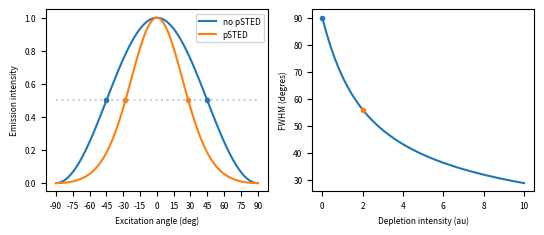

Write the Python code that produced this figure. (Note: this script raises an exception after producing the figure.)
# %%

import numpy as np
import matplotlib.pyplot as plt
import scipy.optimize

linewidth = (210-50)*.03937
figwidth  = .5 * linewidth
figheight = 4.8 / 6.4 * figwidth
plt.rcParams['font.size'] = '6'

# %%
f = lambda x, i: np.cos(x)**2 * np.exp( -i * np.sin(x)**2)
w = lambda x, i: np.abs(f(x, i) - .5)

def find_fwhm(i):
    return scipy.optimize.minimize(
        w, .1*np.pi, args=(i,), bounds=[(0,np.pi/4)]
    ).x * 2 * 180 / np.pi

xlist = np.linspace(-90, 90, 100)
ilist = np.linspace(0,10)

fig, ax = plt.subplots(1, 2, figsize=(linewidth, figheight))

ax[0].plot(xlist, f(xlist * np.pi/180, 0), label='no pSTED')
ax[0].plot(xlist, f(xlist * np.pi/180, 2), label='pSTED')
ax[0].hlines(.5, xlist[0], xlist[-1], alpha=.3, ls=':')
ax[0].plot([-45, 45], [.5, .5], '.', color='C0')

hwhm = find_fwhm(i=2) / 2
ax[0].plot([-hwhm, hwhm], [.5, .5], '.', color='C1')

ax[0].legend()
ax[0].set(
    xlabel='Excitation angle (deg)',
    ylabel='Emission intensity',
    xticks=np.arange(-90, 91, 15)
)

ax[1].plot(ilist, [find_fwhm(i) for i in ilist])
ax[1].plot(0, find_fwhm(i=0), '.', color='C0')
ax[1].plot(2, find_fwhm(i=2), '.', color='C1')
ax[1].set(
    xlabel='Depletion intensity (au)',
    ylabel='FWHM (degres)'
)

# %%
fig.savefig('../figures_generated/pol_psf_width.pdf', bbox_inches='tight')
fig.savefig('../figures_generated/pol_psf_width.svg', bbox_inches='tight')